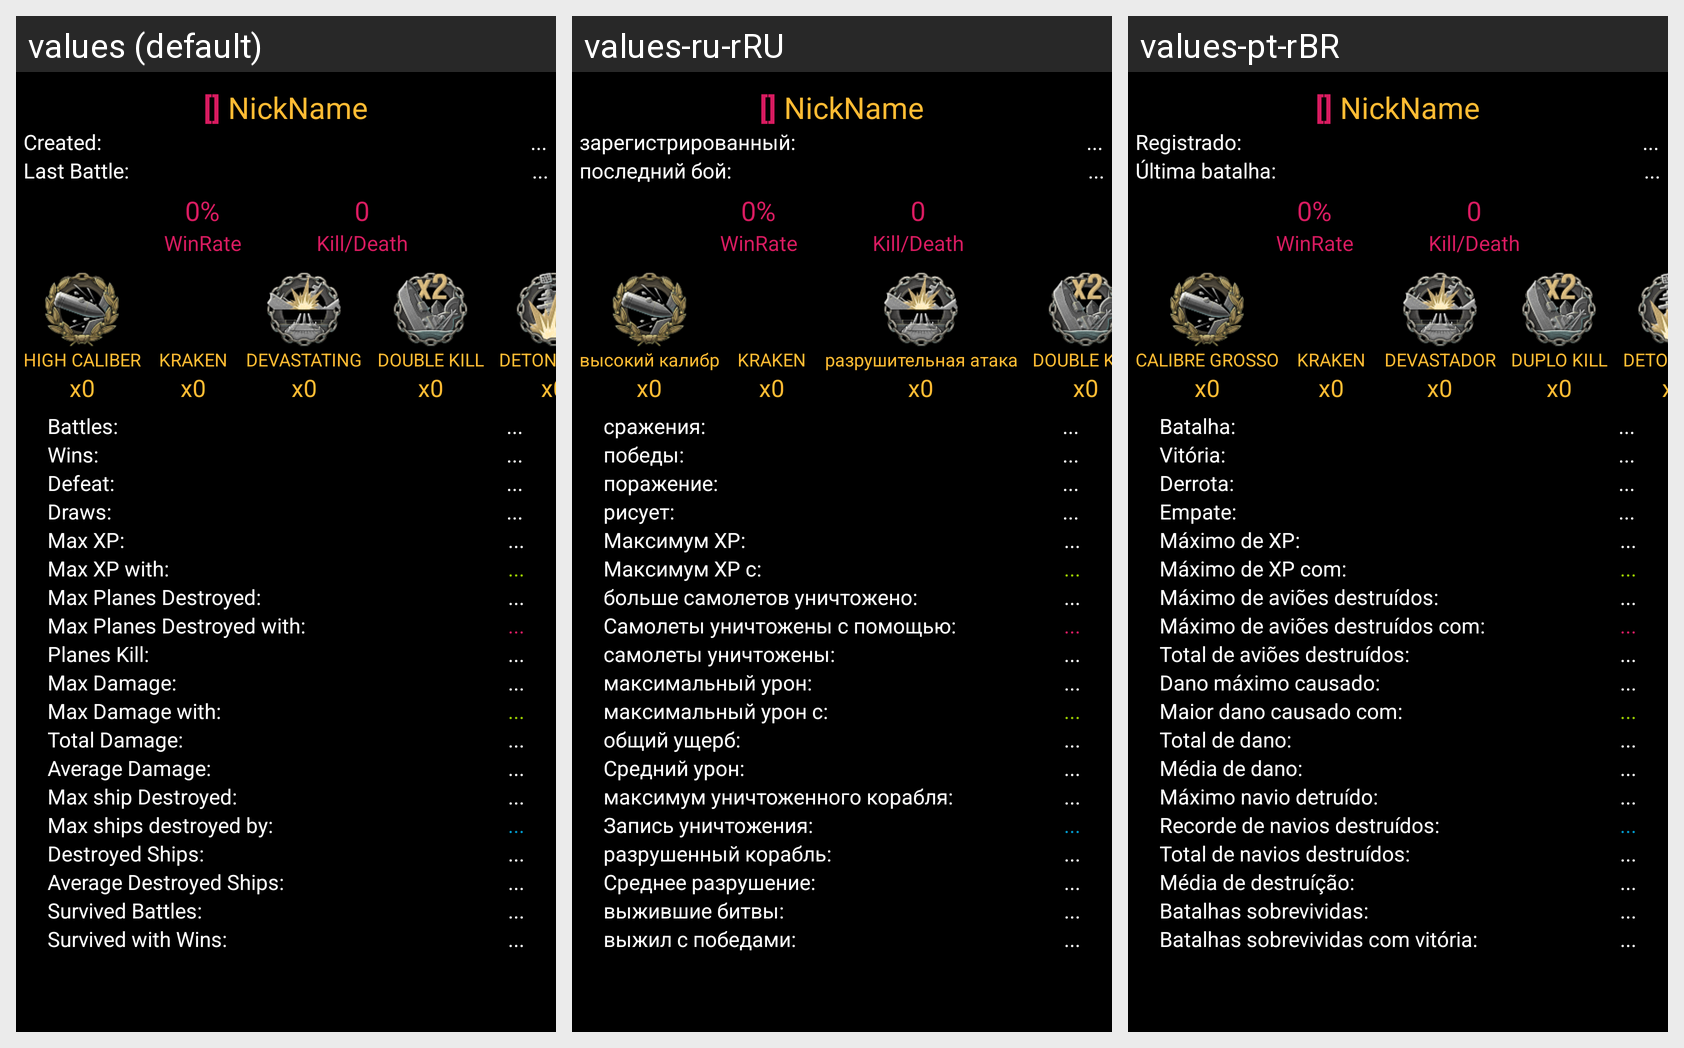

The Android screen above is rendered under several locales of the same app. Produce the string resources it draws, with the default and per-locale values.
Android screen res/layout/fragment_details.xml rendered under 3 locales, left to right: values (default), values-ru-rRU, values-pt-rBR. Device: Nexus 5 (rendered at 1080×1920; each locale shown at half size, 540×960, under a caption strip naming it); theme AppTheme.
Strings drawn on this screen, with the default value and each locale's value (text and hints the layout hard-codes, and strings that could not be matched under every locale, appear in the picture but are not listed):

created
  values: Created:
  values-ru-rRU: зарегистрированный:
  values-pt-rBR: Registrado:

last_battle
  values: Last Battle:
  values-ru-rRU: последний бой:
  values-pt-rBR: Última batalha:

high_caliber
  values: HIGH CALIBER
  values-ru-rRU: высокий калибр
  values-pt-rBR: CALIBRE GROSSO

devasting_strike
  values: DEVASTATING
  values-ru-rRU: разрушительная атака
  values-pt-rBR: DEVASTADOR

double_kill
  values: DOUBLE KILL
  values-ru-rRU: DOUBLE KILL  [not translated; the default value is used]
  values-pt-rBR: DUPLO KILL

battles
  values: Battles:
  values-ru-rRU: сражения:
  values-pt-rBR: Batalha:

wins
  values: Wins:
  values-ru-rRU: победы:
  values-pt-rBR: Vitória:

defeat
  values: Defeat:
  values-ru-rRU: поражение:
  values-pt-rBR: Derrota:

draws
  values: Draws:
  values-ru-rRU: рисует:
  values-pt-rBR: Empate:

max_xp
  values: Max XP:
  values-ru-rRU: Максимум XP:
  values-pt-rBR: Máximo de XP: 

max_xp_ship_name
  values: Max XP with:
  values-ru-rRU: Максимум XP с:
  values-pt-rBR: Máximo de XP com: 

max_planes_kill
  values: Max Planes Destroyed:
  values-ru-rRU: больше самолетов уничтожено:
  values-pt-rBR: Máximo de aviões destruídos:

max_planes_kill_ship_name
  values: Max Planes Destroyed with:
  values-ru-rRU: Самолеты уничтожены с помощью:
  values-pt-rBR: Máximo de aviões destruídos com: 

planes_kill
  values: Planes Kill:
  values-ru-rRU: самолеты уничтожены:
  values-pt-rBR: Total de aviões destruídos:

max_damage
  values: Max Damage:
  values-ru-rRU: максимальный урон:
  values-pt-rBR: Dano máximo causado:

max_damage_with
  values: Max Damage with:
  values-ru-rRU: максимальный урон с:
  values-pt-rBR: Maior dano causado com:

total_damage
  values: Total Damage:
  values-ru-rRU: общий ущерб:
  values-pt-rBR: Total de dano:

average_damage
  values: Average Damage:
  values-ru-rRU: Средний урон:
  values-pt-rBR: Média de dano:

max_destroyed
  values: Max ship Destroyed:
  values-ru-rRU: максимум уничтоженного корабля:
  values-pt-rBR: Máximo navio detruído:

max_ships_destroyed_by
  values: Max ships destroyed by:
  values-ru-rRU: Запись уничтожения:
  values-pt-rBR: Recorde de navios destruídos:

destroyed_ships
  values: Destroyed Ships:
  values-ru-rRU: разрушенный корабль:
  values-pt-rBR: Total de navios destruídos:

average_destroyed_ships
  values: Average Destroyed Ships:
  values-ru-rRU: Среднее разрушение:
  values-pt-rBR: Média de destruíção:

survived_battles
  values: Survived Battles:
  values-ru-rRU: выжившие битвы:
  values-pt-rBR: Batalhas sobrevividas:

survived_with_wins
  values: Survived with Wins:
  values-ru-rRU: выжил с победами:
  values-pt-rBR: Batalhas sobrevividas com vitória:
